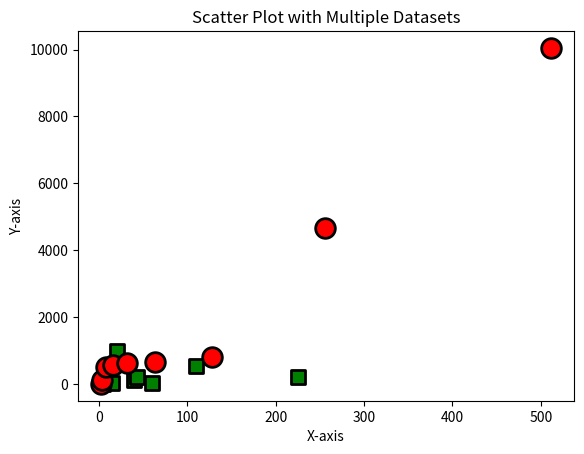

Write Python code to recreate this figure.
import matplotlib.pyplot as plt 

x1 = [5, 10, 15, 60, 40, 21, 43, 110, 225]

y1 = [8, 54, 32, 43, 124, 981, 221, 543, 222]

#

x2 = [2, 4, 8, 16, 32, 64, 128, 256, 512]

y2 = [5, 134, 512, 564, 642, 667, 812, 4665, 10050]

plt.scatter(x1, y1, c="green", marker="s", linewidths=2, label="Dataset 1", edgecolor="black", s=100)

plt.scatter(x2, y2, c="red", marker="o", linewidths=2, edgecolor="black", label="Dataset 2", s=200)

plt.xlabel("X-axis")
plt.ylabel("Y-axis")
plt.title("Scatter Plot with Multiple Datasets")

plt.show()